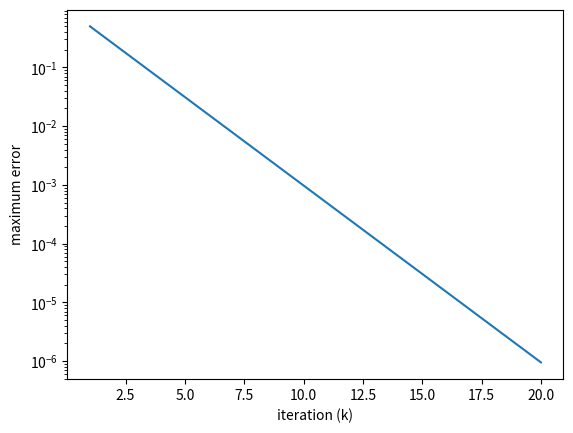

Python code for this plot:

# [redacted]
#  Input: function f, starting points a0 and b0,
#    also need max iteration k_max, tolerances eps_x, eps_f

import numpy as np
import matplotlib.pyplot as plt


def bisect(f,a0,b0,k_max,eps_x,eps_f):
    conv = False                            # flag for convergence, default is "not converged"
    
    if ( f(a0)*f(b0) > 0):              # check to see whether we can guarantee convergence
        print('Error. f(a0) f(b0) > 0: Starting condition not satisfied.')
        return None, None, conv         # abort and print message if we can't guarantee convergence
    
    a = a0
    b = b0
    
    iteration_history = []              # to hold a list of 
    
    
    for k in range(k_max):              # loop over at most k_max bisection steps
        c = (a + b)/2.0                 # find the current midpoint
        f_mid = f(c)                    # compute the function value at the midpoint
        f_left=f(a)                     # compute the function value at the current left boundary
        if (f_mid*f_left > 0):          # if they have the same sign...
            a=c                         # update the left boundary, otherwise...
        else:
            b=c                         # update the right boundary
        max_err = abs(b-a)              # compute the maximal error and the residual
        res = abs(f_mid)
        iteration_history.append([k+1, c, max_err, res])
  
        print(f'iteration {k+1}, err={max_err:.4e} and res={res:.4e}')  # Since k starts at 0, I added 1 to k to make the first iteration 1

        if (max_err < eps_x) and (res < eps_f):     # if both are less than their tolerance, stop iterations
            conv=True                                  # set the convergence flag to "converged"
            break

    if not conv:                       # print warning if the iterations did not converge
        print(f'No convergence after {k_max} interations')
        
    it_hist = np.array(iteration_history)  # plot will need this to be an array not a list

    return c, it_hist, conv              # return the approximate solution, maximal error and convergence flag


def f(x):   
    return x**2 - 5                            # function definition of f(x), where we are solving f(x)=0
#    return np.exp(x)-x**3-3/2

a0 = 2.0                                # left end-point
b0 = 3.0                                # right end-point
k_max=100                               # maximum number of iterations
eps_x = 1.0e-6                          # tolerance on x
eps_f = 1.0                             # tolerance of function value

xstar,it_hist,conv=bisect(f,a0,b0,k_max,eps_x,eps_f)

if conv:
    print(f'\n x* = {xstar}')
    
xx = it_hist[:,0]
yy = it_hist[:,2]
#plt.plot(xx,np.log(yy))
plt.semilogy(xx,yy)

plt.xlabel('iteration (k)')
plt.ylabel('maximum error')

plt.show()




    
    
